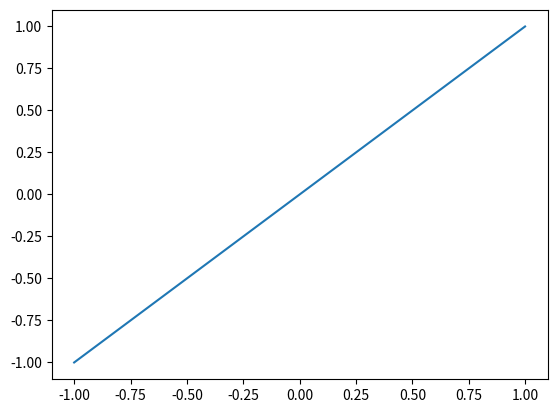
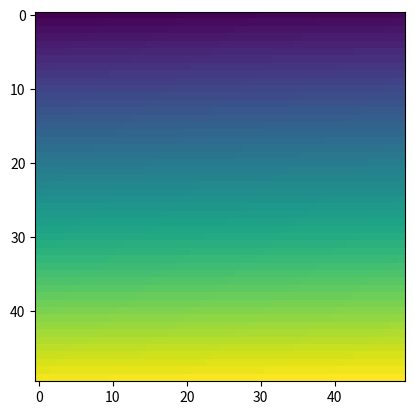

These charts were generated, in order, by the following Python code:
# import numpy and matplotlib
import numpy as np
import matplotlib.pylab as plt
# We give the matplotlib instruction twice, because firefox sometimes gets upset if we don't.
# note these `%`-commands are not actually Python commands. They are Jupyter-notebook-specific commands.
%matplotlib notebook

def hi(first, last):
    print("{} {}".format(first, last))

hi("Nacy", "Drew")

def square_the_list(l):
    return l

my_list = [-1, 0, 1, 2, 3]

print("The square of", my_list, "is", square_the_list(my_list))

xs = np.linspace(-1, 1, 50)
ys = xs

# create a new figure
fig = plt.figure()
# create an "axis" inside the figure
ax = fig.add_subplot(1, 1, 1)
ax.plot(xs, ys)

def is_prime(i):
    return True

for i in [19, 25, 4, 7, 0, 1]:
    print(i, "is a prime?", is_prime(i))

prime_grid = np.array(range(50*50))
prime_grid = prime_grid.reshape(50, 50)

fig = plt.figure()
ax = fig.add_subplot(1, 1, 1)
ax.imshow(prime_grid)

